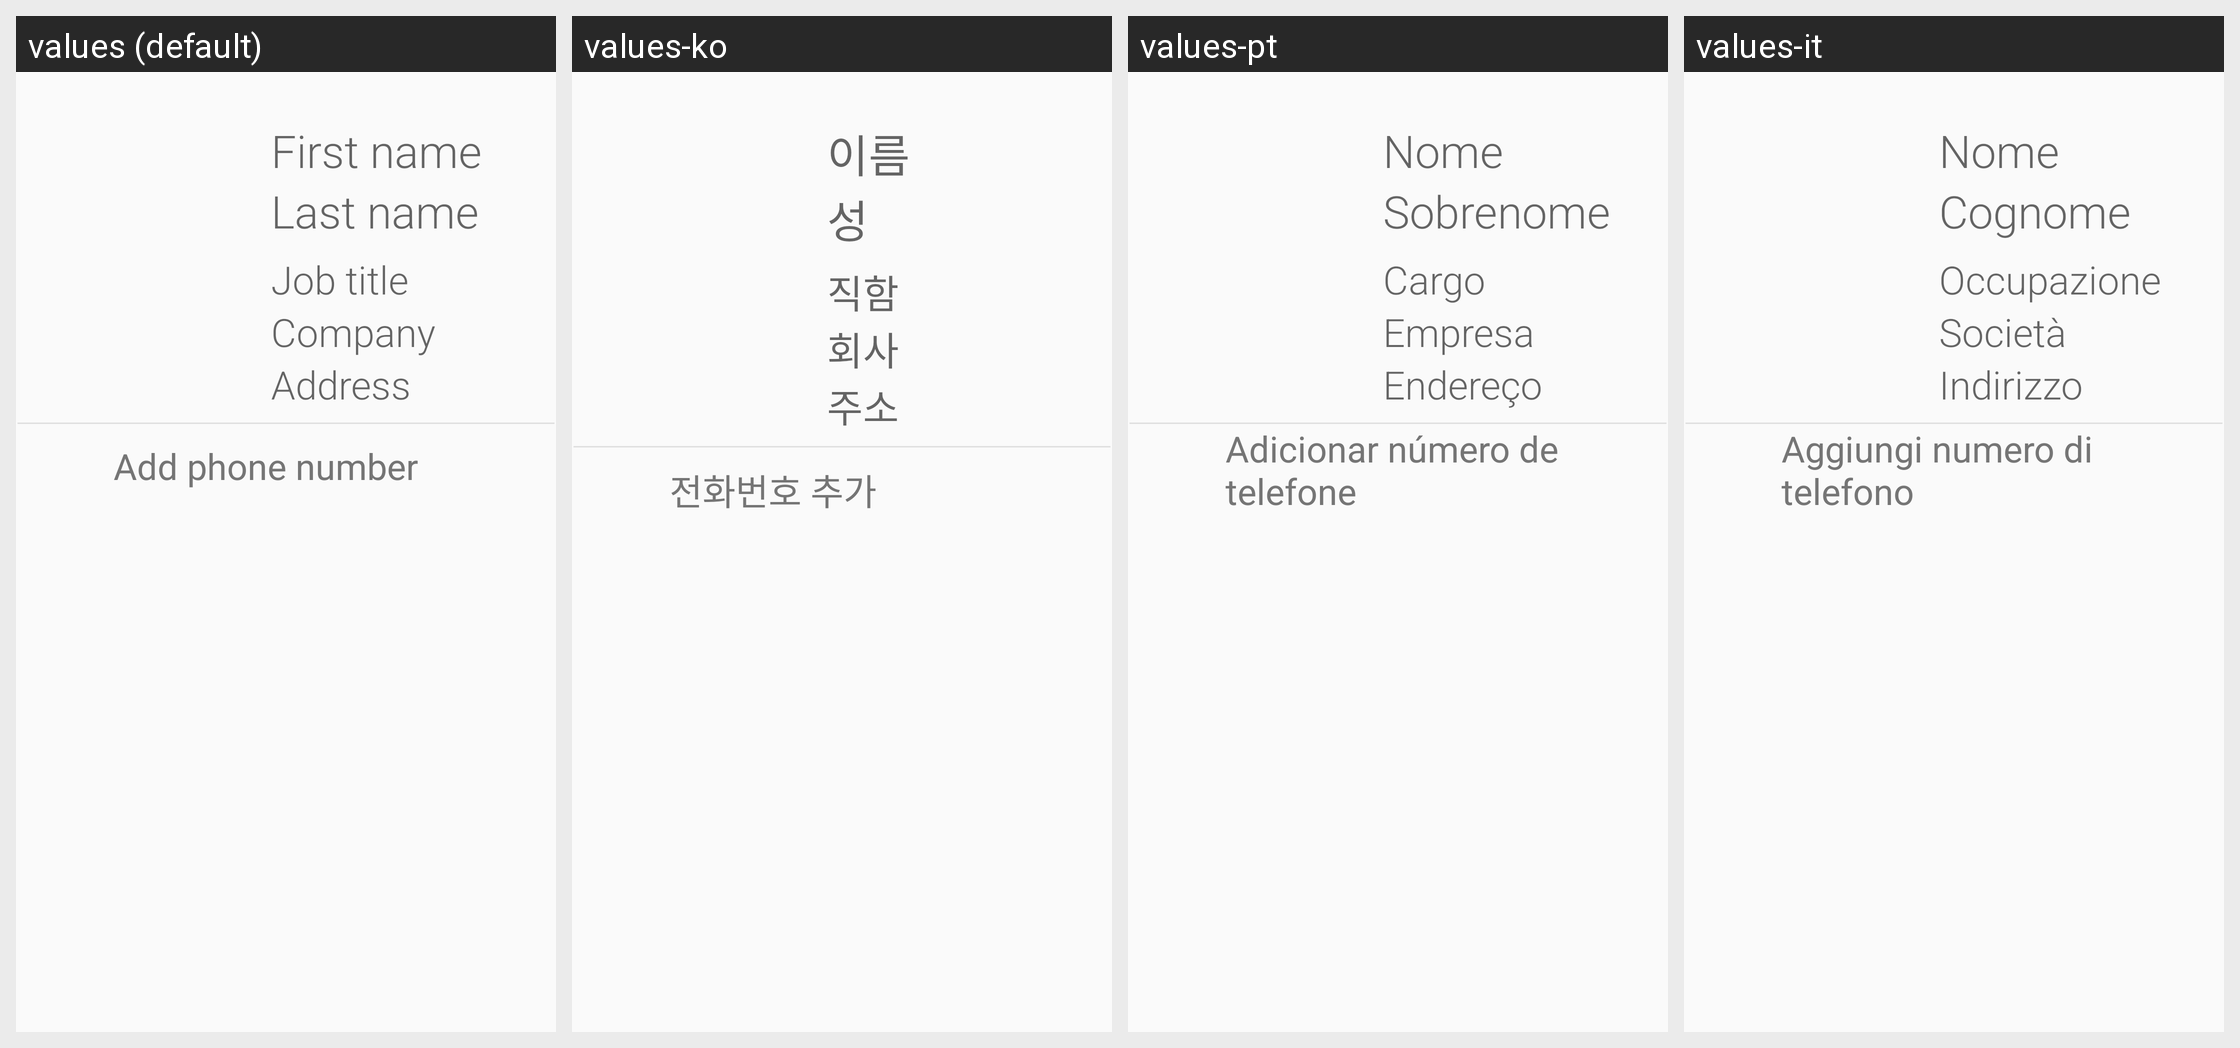

This grid shows one Android layout under several languages. Give, for every string resource on the screen, its name, the default text and each shown locale's text.
Android screen res/layout/contact_edit_header.xml rendered under 4 locales, left to right: values (default), values-ko, values-pt, values-it. Device: Nexus 5 (rendered at 1080×1920; each locale shown at half size, 540×960, under a caption strip naming it); theme AppTheme.
Other locales in the repository, not shown: values-de, values-es, values-fr, values-iw, values-ja, values-ru, values-zh-rCN.
Strings drawn on this screen, with the default value and each locale's value (text and hints the layout hard-codes, and strings that could not be matched under every locale, appear in the picture but are not listed):

contact_edit_first_name_hint
  values: First name
  values-ko: 이름
  values-pt: Nome
  values-it: Nome

contact_edit_last_name_hint
  values: Last name
  values-ko: 성
  values-pt: Sobrenome
  values-it: Cognome

contact_edit_job_title_hint
  values: Job title
  values-ko: 직함
  values-pt: Cargo
  values-it: Occupazione

contact_edit_company_hint
  values: Company
  values-ko: 회사
  values-pt: Empresa
  values-it: Società

contact_edit_address_hint
  values: Address
  values-ko: 주소
  values-pt: Endereço
  values-it: Indirizzo

contact_edit_add_number
  values: Add phone number
  values-ko: 전화번호 추가
  values-pt: Adicionar número de telefone
  values-it: Aggiungi numero di telefono
